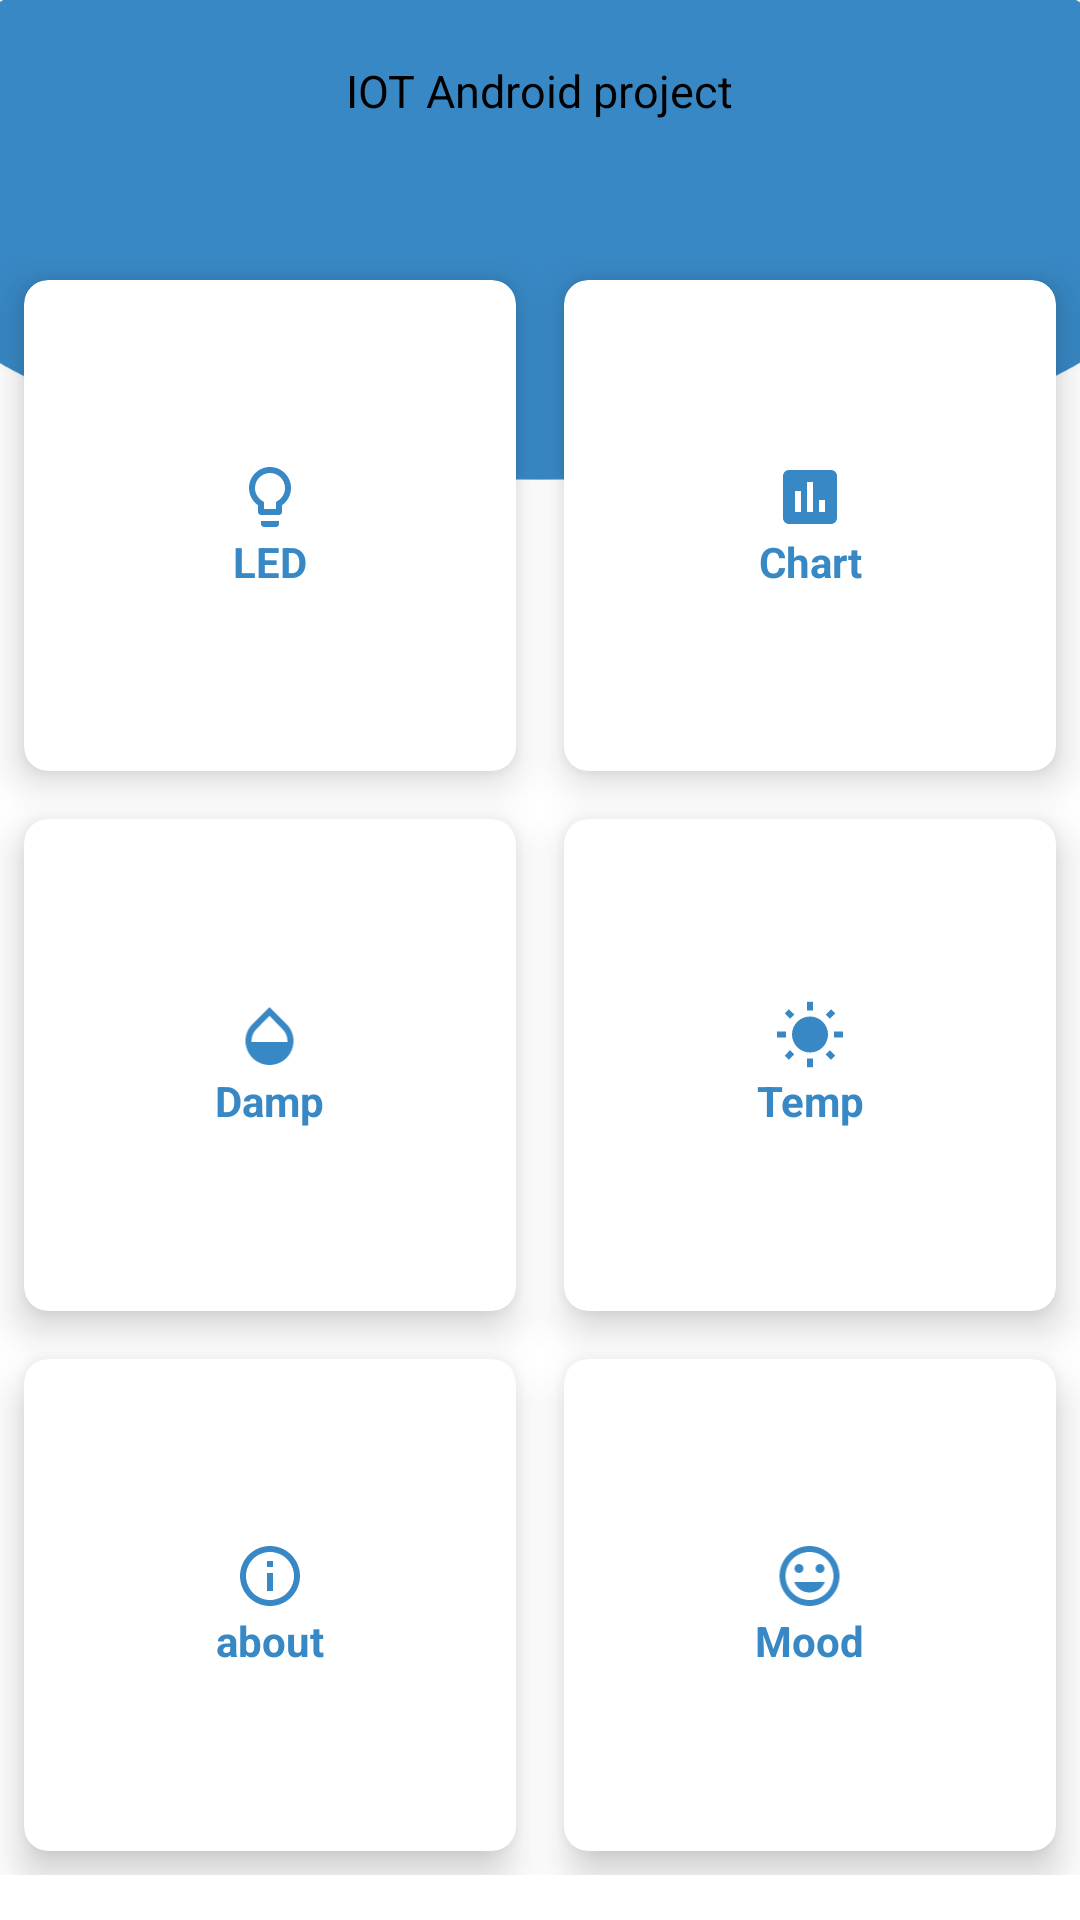

Here is an Android app screen rendered from its layout file. Give the layout XML and the strings, colors and styles it references.
<!-- AndroidManifest.xml: application theme AppTheme -->
<!-- res/layout/activity_main.xml -->
<?xml version="1.0" encoding="utf-8"?>
<RelativeLayout xmlns:android="http://schemas.android.com/apk/res/android"
    xmlns:app="http://schemas.android.com/apk/res-auto"
    xmlns:tools="http://schemas.android.com/tools"
    android:layout_width="match_parent"
    android:layout_height="match_parent"
    android:background="@drawable/app_background"
    tools:context=".MainActivity">

   
    
    <ImageView
        android:layout_width="wrap_content"
        android:layout_height="wrap_content"
        android:src="@drawable/ic_menu_black_24dp"
        android:layout_marginTop="10dp"
        android:layout_marginLeft="10dp"
        android:onClick="testapp"/>

    
        



    <TextView
        android:id="@+id/title_text"
        android:layout_width="wrap_content"
        android:layout_height="wrap_content"
        android:gravity="center"
        android:layout_marginTop="20dp"
        android:layout_centerHorizontal="true"
        android:text="IOT Android project"
        android:textColor="#000000"
        android:textSize="15dp"
        />
    <GridLayout
        android:layout_width="match_parent"
        android:layout_height="match_parent"
        android:layout_below="@+id/title_text"
        android:layout_marginTop="45dp"
        android:layout_marginBottom="15dp"
        android:rowCount="3"
        android:columnCount="2"
        >

        <androidx.cardview.widget.CardView
            android:id="@+id/led_view"
            android:layout_width="wrap_content"
            android:layout_height="wrap_content"
            android:layout_row="0"
            android:layout_column="0"
            android:layout_gravity="fill"
            android:layout_rowWeight="1"
            android:layout_columnWeight="1"
            android:layout_margin="8dp"
            app:cardCornerRadius="8dp"
            app:cardElevation="8dp">
            <LinearLayout
                android:layout_width="wrap_content"
                android:layout_height="wrap_content"
                android:orientation="vertical"
                android:gravity="center"
                android:layout_gravity="center_horizontal|center_vertical">
                <ImageView
                    android:layout_width="match_parent"
                    android:layout_height="match_parent"
                    android:src="@drawable/ic_lightbulb_outline_black_24dp"/>
                <TextView
                    android:layout_width="wrap_content"
                    android:layout_height="wrap_content"
                    android:text="LED"
                    android:textStyle="bold"
                    android:textAlignment="center"
                    android:textColor="@color/blue"
                    android:gravity="center_horizontal" />
                
            </LinearLayout>
        </androidx.cardview.widget.CardView>

        <androidx.cardview.widget.CardView
            android:id="@+id/chart_view"
            android:layout_width="wrap_content"
            android:layout_height="wrap_content"
            android:layout_row="0"
            android:layout_column="1"
            android:layout_gravity="fill"
            android:layout_rowWeight="1"
            android:layout_columnWeight="1"
            android:layout_margin="8dp"
            app:cardCornerRadius="8dp"
            app:cardElevation="8dp">
            <LinearLayout
                android:layout_width="wrap_content"
                android:layout_height="wrap_content"
                android:orientation="vertical"
                android:gravity="center"
                android:layout_gravity="center_horizontal|center_vertical">
                <ImageView
                    android:layout_width="match_parent"
                    android:layout_height="match_parent"
                    android:src="@drawable/ic_insert_chart_black_24dp"/>
                <TextView
                    android:layout_width="wrap_content"
                    android:layout_height="wrap_content"
                    android:text="Chart"
                    android:textStyle="bold"
                    android:textAlignment="center"
                    android:textColor="@color/blue"
                    android:gravity="center_horizontal" />

            </LinearLayout>
        </androidx.cardview.widget.CardView>

        <androidx.cardview.widget.CardView
            android:id="@+id/mood_view"
            android:layout_width="wrap_content"
            android:layout_height="wrap_content"
            android:layout_row="2"
            android:layout_column="1"
            android:layout_gravity="fill"
            android:layout_rowWeight="1"
            android:layout_columnWeight="1"
            android:layout_margin="8dp"
            app:cardCornerRadius="8dp"
            app:cardElevation="8dp">
            <LinearLayout
                android:layout_width="wrap_content"
                android:layout_height="wrap_content"
                android:orientation="vertical"
                android:gravity="center"
                android:layout_gravity="center_horizontal|center_vertical">
                <ImageView
                    android:layout_width="match_parent"
                    android:layout_height="match_parent"
                    android:src="@drawable/ic_mood_black_24dp"/>
                <TextView
                    android:layout_width="wrap_content"
                    android:layout_height="wrap_content"
                    android:text="Mood"
                    android:textStyle="bold"
                    android:textAlignment="center"
                    android:textColor="@color/blue"
                    android:gravity="center_horizontal" />

            </LinearLayout>
        </androidx.cardview.widget.CardView>

        <androidx.cardview.widget.CardView
            android:id="@+id/damp_view"
            android:layout_width="wrap_content"
            android:layout_height="wrap_content"
            android:layout_row="1"
            android:layout_column="0"
            android:layout_gravity="fill"
            android:layout_rowWeight="1"
            android:layout_columnWeight="1"
            android:layout_margin="8dp"
            app:cardCornerRadius="8dp"
            app:cardElevation="8dp">
            <LinearLayout
                android:layout_width="wrap_content"
                android:layout_height="wrap_content"
                android:orientation="vertical"
                android:gravity="center"
                android:layout_gravity="center_horizontal|center_vertical">
                <ImageView
                    android:layout_width="match_parent"
                    android:layout_height="match_parent"
                    android:src="@drawable/ic_opacity_black_24dp"/>
                <TextView
                    android:layout_width="wrap_content"
                    android:layout_height="wrap_content"
                    android:text="Damp"
                    android:textStyle="bold"
                    android:textAlignment="center"
                    android:textColor="@color/blue"
                    android:gravity="center_horizontal" />

            </LinearLayout>
        </androidx.cardview.widget.CardView>

        <androidx.cardview.widget.CardView
            android:id="@+id/temp_view"
            android:layout_width="wrap_content"
            android:layout_height="wrap_content"
            android:layout_row="1"
            android:layout_column="1"
            android:layout_gravity="fill"
            android:layout_rowWeight="1"
            android:layout_columnWeight="1"
            android:layout_margin="8dp"
            app:cardCornerRadius="8dp"
            app:cardElevation="8dp"
            tools:ignore="GridLayout">
            <LinearLayout
                android:layout_width="wrap_content"
                android:layout_height="wrap_content"
                android:orientation="vertical"
                android:gravity="center"
                android:layout_gravity="center_horizontal|center_vertical">
                <ImageView
                    android:layout_width="match_parent"
                    android:layout_height="match_parent"
                    android:src="@drawable/ic_wb_sunny_black_24dp"/>
                <TextView
                    android:layout_width="wrap_content"
                    android:layout_height="wrap_content"
                    android:text="Temp"
                    android:textStyle="bold"
                    android:textAlignment="center"
                    android:textColor="@color/blue"
                    android:gravity="center_horizontal" />

            </LinearLayout>
        </androidx.cardview.widget.CardView>
        <androidx.cardview.widget.CardView
            android:id="@+id/setting_view"
            android:layout_width="wrap_content"
            android:layout_height="wrap_content"
            android:layout_row="2"
            android:layout_column="0"
            android:layout_gravity="fill"
            android:layout_rowWeight="1"
            android:layout_columnWeight="1"
            android:layout_margin="8dp"
            app:cardCornerRadius="8dp"
            app:cardElevation="8dp">
            <LinearLayout
                android:layout_width="wrap_content"
                android:layout_height="wrap_content"
                android:orientation="vertical"
                android:gravity="center"
                android:layout_gravity="center_horizontal|center_vertical">
                <ImageView
                    android:layout_width="match_parent"
                    android:layout_height="match_parent"
                    android:src="@drawable/ic_info_outline_black_24dp"/>
                <TextView
                    android:layout_width="wrap_content"
                    android:layout_height="wrap_content"
                    android:text="about"
                    android:textStyle="bold"
                    android:textAlignment="center"
                    android:textColor="@color/blue"
                    android:gravity="center_horizontal" />

            </LinearLayout>
        </androidx.cardview.widget.CardView>


    </GridLayout>



</RelativeLayout>
<!-- res/layout/header.xml (included above) -->
<?xml version="1.0" encoding="utf-8"?>
<LinearLayout xmlns:android="http://schemas.android.com/apk/res/android"
    android:layout_width="match_parent"
    android:layout_height="200dp"
    android:orientation="vertical"
    android:background="@drawable/menu_bg"
    android:gravity="bottom"
    android:padding="20dp">

    <ImageView
        android:layout_width="75dp"
        android:layout_height="75dp"
        android:src="@drawable/splash"/>

    <TextView
        android:layout_width="wrap_content"
        android:layout_height="wrap_content"
        android:fontFamily="@font/baloo"
        android:text="IOT android project"
        android:textColor="#fff"
        android:textSize="18sp"
        android:textStyle="bold" />
    <TextView
        android:layout_width="wrap_content"
        android:layout_height="wrap_content"
        android:text="www.IOTAndroid.com"
        android:textSize="12sp"
        android:textColor="#fff"/>
</LinearLayout>
<!-- resources referenced by this layout -->
<resources>
  <color name="blue">#3788C4</color>
  <!-- drawable ic_info_outline_black_24dp (drawable) -->
  <vector android:height="24dp" android:tint="#3788C4"
      android:viewportHeight="24.0" android:viewportWidth="24.0"
      android:width="24dp" xmlns:android="http://schemas.android.com/apk/res/android">
      <path android:fillColor="#FF000000" android:pathData="M11,17h2v-6h-2v6zM12,2C6.48,2 2,6.48 2,12s4.48,10 10,10 10,-4.48 10,-10S17.52,2 12,2zM12,20c-4.41,0 -8,-3.59 -8,-8s3.59,-8 8,-8 8,3.59 8,8 -3.59,8 -8,8zM11,9h2L13,7h-2v2z"/>
  </vector>
  <!-- drawable ic_insert_chart_black_24dp (drawable) -->
  <vector android:height="24dp" android:tint="#3788C4"
      android:viewportHeight="24.0" android:viewportWidth="24.0"
      android:width="24dp" xmlns:android="http://schemas.android.com/apk/res/android">
      <path android:fillColor="#FF000000" android:pathData="M19,3L5,3c-1.1,0 -2,0.9 -2,2v14c0,1.1 0.9,2 2,2h14c1.1,0 2,-0.9 2,-2L21,5c0,-1.1 -0.9,-2 -2,-2zM9,17L7,17v-7h2v7zM13,17h-2L11,7h2v10zM17,17h-2v-4h2v4z"/>
  </vector>
  <!-- drawable ic_lightbulb_outline_black_24dp (drawable) -->
  <vector android:height="24dp" android:tint="#3788C4"
      android:viewportHeight="24.0" android:viewportWidth="24.0"
      android:width="24dp" xmlns:android="http://schemas.android.com/apk/res/android">
      <path android:fillColor="#FF000000" android:pathData="M9,21c0,0.55 0.45,1 1,1h4c0.55,0 1,-0.45 1,-1v-1L9,20v1zM12,2C8.14,2 5,5.14 5,9c0,2.38 1.19,4.47 3,5.74L8,17c0,0.55 0.45,1 1,1h6c0.55,0 1,-0.45 1,-1v-2.26c1.81,-1.27 3,-3.36 3,-5.74 0,-3.86 -3.14,-7 -7,-7zM14.85,13.1l-0.85,0.6L14,16h-4v-2.3l-0.85,-0.6C7.8,12.16 7,10.63 7,9c0,-2.76 2.24,-5 5,-5s5,2.24 5,5c0,1.63 -0.8,3.16 -2.15,4.1z"/>
  </vector>
  <!-- drawable ic_mood_black_24dp (drawable) -->
  <vector android:height="24dp" android:tint="#3788C4"
      android:viewportHeight="24.0" android:viewportWidth="24.0"
      android:width="24dp" xmlns:android="http://schemas.android.com/apk/res/android">
      <path android:fillColor="#FF000000" android:pathData="M11.99,2C6.47,2 2,6.48 2,12s4.47,10 9.99,10C17.52,22 22,17.52 22,12S17.52,2 11.99,2zM12,20c-4.42,0 -8,-3.58 -8,-8s3.58,-8 8,-8 8,3.58 8,8 -3.58,8 -8,8zM15.5,11c0.83,0 1.5,-0.67 1.5,-1.5S16.33,8 15.5,8 14,8.67 14,9.5s0.67,1.5 1.5,1.5zM8.5,11c0.83,0 1.5,-0.67 1.5,-1.5S9.33,8 8.5,8 7,8.67 7,9.5 7.67,11 8.5,11zM12,17.5c2.33,0 4.31,-1.46 5.11,-3.5L6.89,14c0.8,2.04 2.78,3.5 5.11,3.5z"/>
  </vector>
  <!-- drawable ic_opacity_black_24dp (drawable) -->
  <vector android:height="24dp" android:tint="#3788C4"
      android:viewportHeight="24.0" android:viewportWidth="24.0"
      android:width="24dp" xmlns:android="http://schemas.android.com/apk/res/android">
      <path android:fillColor="#FF000000" android:pathData="M17.66,8L12,2.35 6.34,8C4.78,9.56 4,11.64 4,13.64s0.78,4.11 2.34,5.67 3.61,2.35 5.66,2.35 4.1,-0.79 5.66,-2.35S20,15.64 20,13.64 19.22,9.56 17.66,8zM6,14c0.01,-2 0.62,-3.27 1.76,-4.4L12,5.27l4.24,4.38C17.38,10.77 17.99,12 18,14H6z"/>
  </vector>
  <style name="AppTheme" parent="Theme.AppCompat.Light.NoActionBar">
          
          <item name="colorPrimary">#3788C4</item>
          <item name="colorPrimaryDark">#3788C4</item>
          <item name="colorAccent">@color/colorAccent</item>
          <item name="backgroundcolor">#fcfcfc</item>
          <item name="cardbackground">#ffffff</item>
          <item name="textcolor">#808080</item>
          <item name="tintcolor">#000000</item>
      </style>
  <color name="colorAccent">#03DAC5</color>
</resources>
